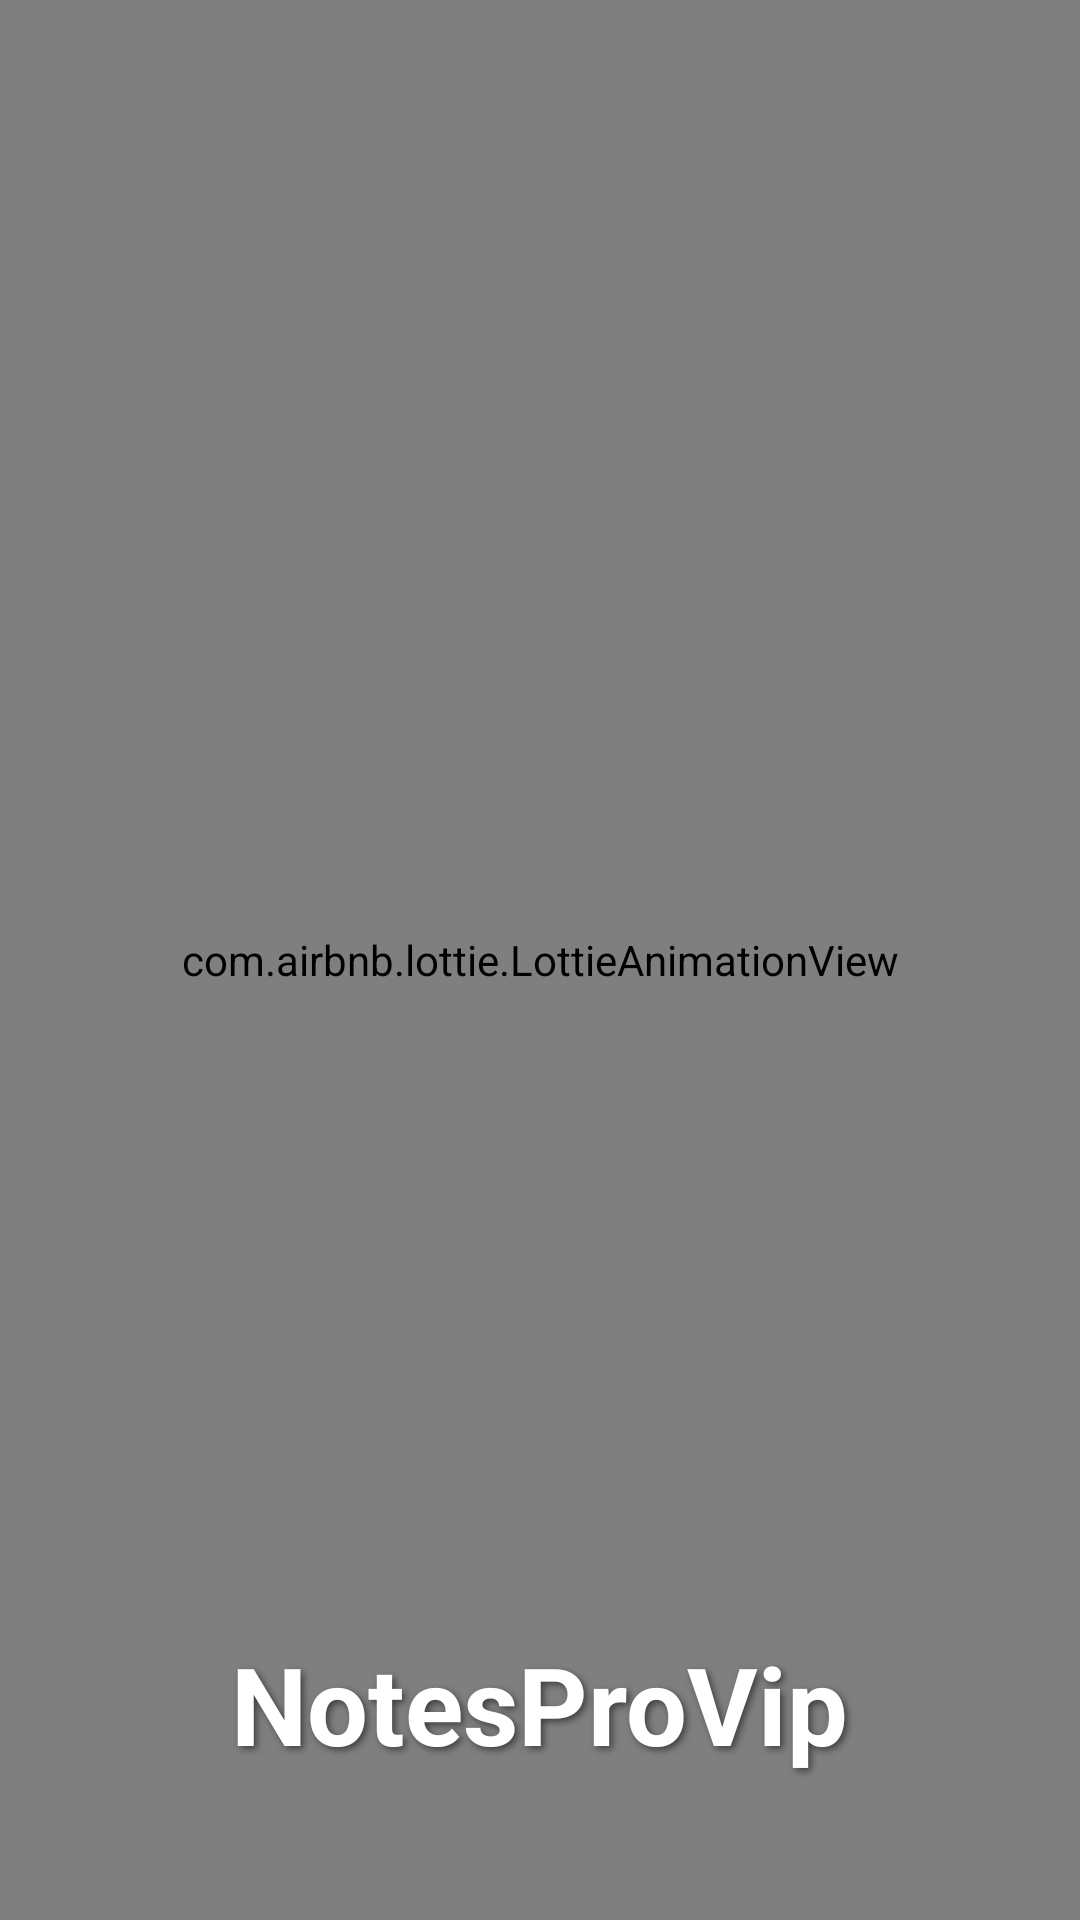

Write the Android layout XML for this screen, with the resource values it uses.
<!-- AndroidManifest.xml: application theme Theme.NotesProVip -->
<!-- res/layout/activity_splash.xml -->
<?xml version="1.0" encoding="utf-8"?>
<FrameLayout xmlns:android="http://schemas.android.com/apk/res/android"
    xmlns:app="http://schemas.android.com/apk/res-auto"
    android:id="@+id/main"
    android:layout_width="match_parent"
    android:layout_height="match_parent">

    <com.airbnb.lottie.LottieAnimationView
        android:id="@+id/lottieAnimationView"
        android:layout_width="match_parent"
        android:layout_height="match_parent"
        app:lottie_autoPlay="true"
        app:lottie_loop="false"
        app:lottie_rawRes="@raw/noteapppro" />

    <TextView
        android:id="@+id/appNameTextView"
        android:layout_width="wrap_content"
        android:layout_height="wrap_content"
        android:layout_gravity="center_horizontal|bottom"
        android:layout_marginBottom="32dp"
        android:background="@android:color/transparent"
        android:padding="16dp"
        android:shadowColor="#80000000"
        android:shadowDx="3"
        android:shadowDy="3"
        android:shadowRadius="6"
        android:text="@string/app_name"
        android:textColor="#FFFFFF"
        android:textSize="36sp"
        android:textStyle="bold" />

</FrameLayout>
<!-- resources referenced by this layout -->
<resources>
  <string name="app_name">NotesProVip</string>
  <style name="Theme.NotesProVip" parent="Base.Theme.NotesProVip" />
  <style name="Base.Theme.NotesProVip" parent="Theme.Material3.DayNight.NoActionBar">
          
  
          <item name="android:statusBarColor">@color/my_primary</item>
      </style>
  <color name="my_primary">#167087</color>
</resources>
